Photos from the image-classification dataset "Fusar-classification" in the GitHub repository lokesh2503/Fusar-classification. Its 6 classes are: combined ship, dredger, passenger ship, tanker, tug, unspecified ship type.

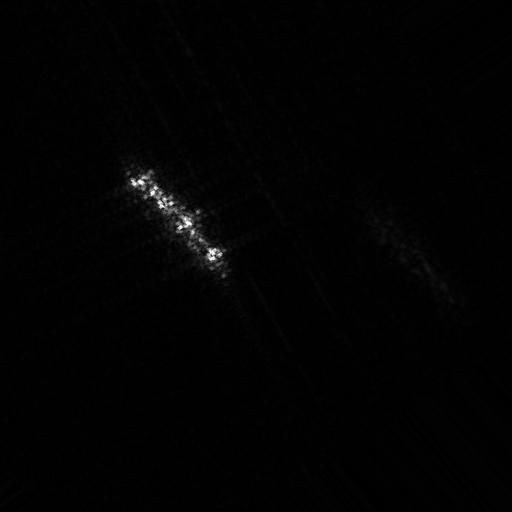
Label: passenger ship

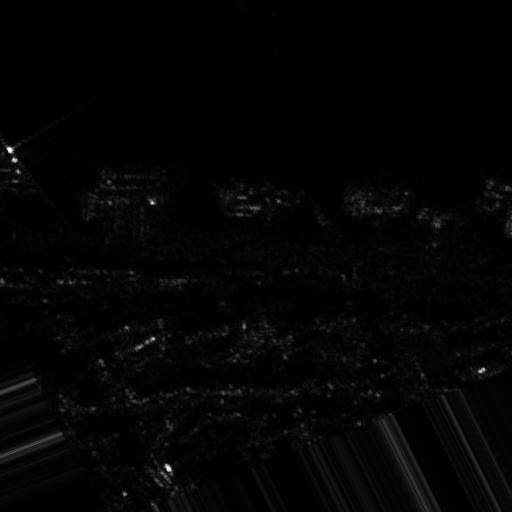
Label: tanker

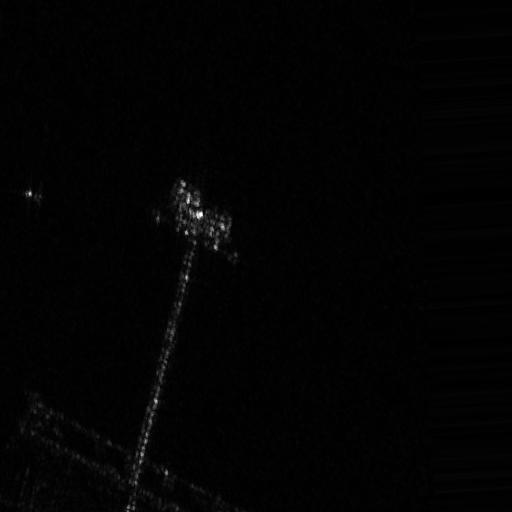
Label: dredger

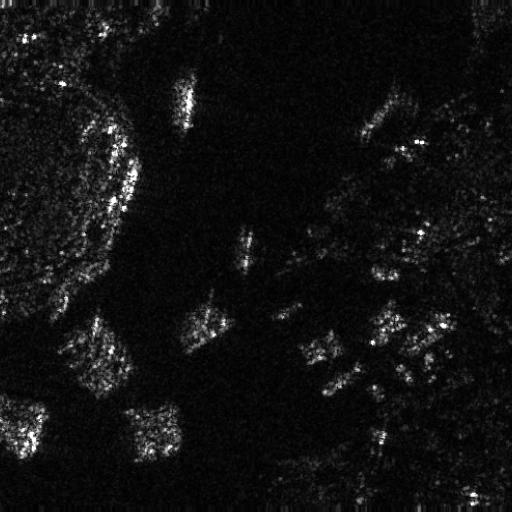
Label: unspecified ship type

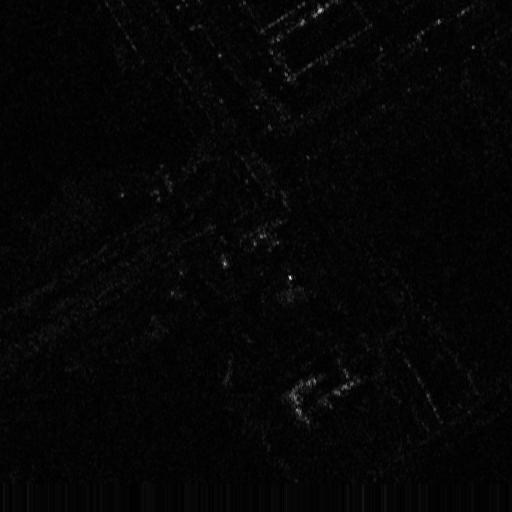
Label: tug

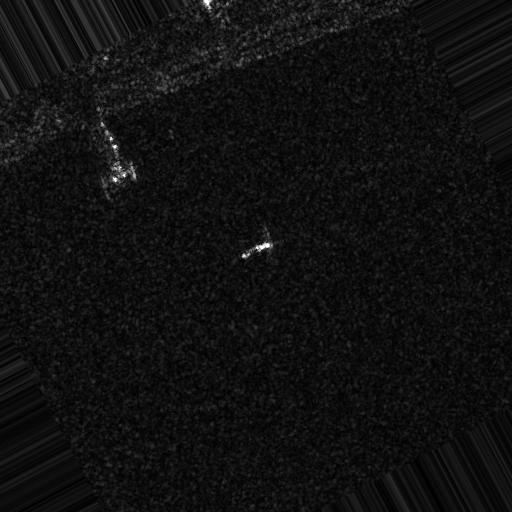
Label: combined ship
